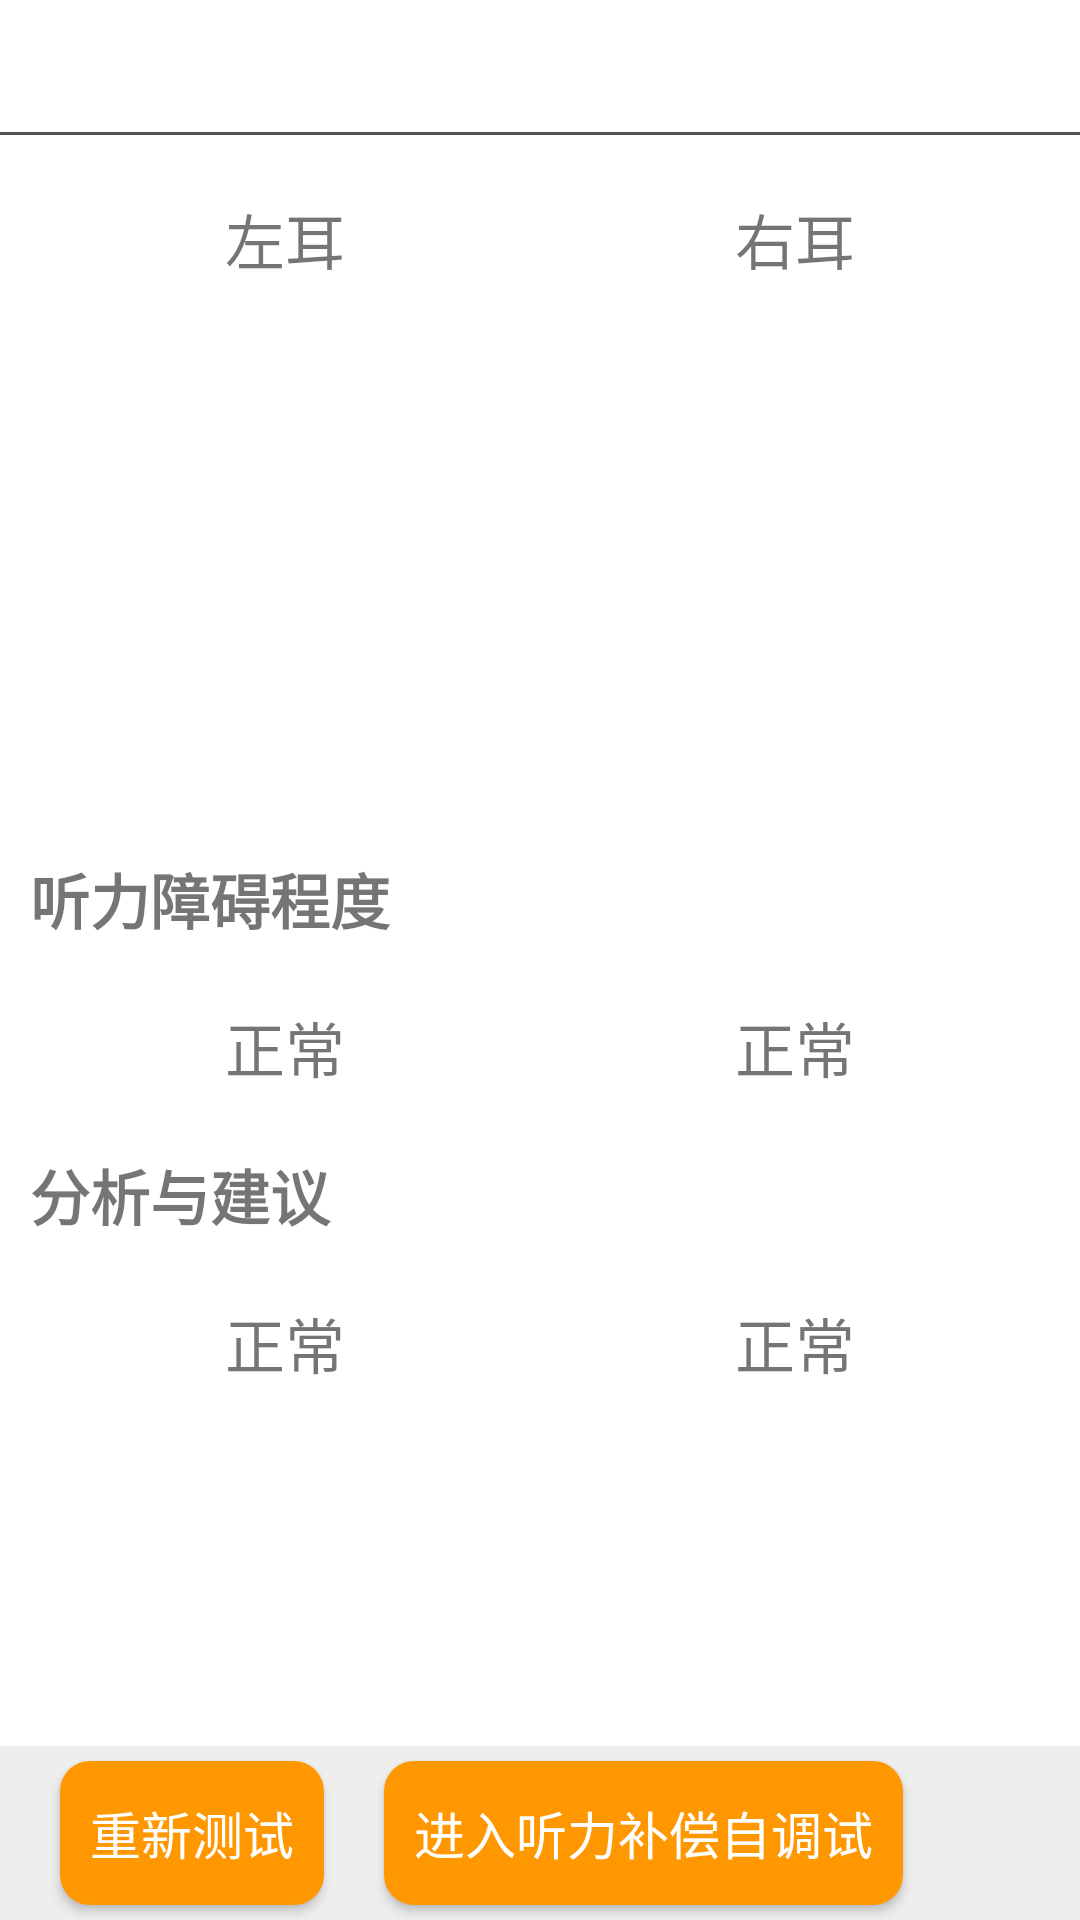

The Android layout XML behind this screen, and the referenced resources:
<!-- AndroidManifest.xml: application theme Theme.HearingTest -->
<!-- res/layout/activity_hearing_result.xml -->
<?xml version="1.0" encoding="utf-8"?>
<RelativeLayout xmlns:android="http://schemas.android.com/apk/res/android"
    xmlns:app="http://schemas.android.com/apk/res-auto"
    xmlns:tools="http://schemas.android.com/tools"
    android:layout_width="match_parent"
    android:layout_height="match_parent"
    tools:context=".activity.HearingResultActivity"
    android:orientation="vertical">

    <include layout="@layout/in_head_normal" />

    <ScrollView
        android:layout_width="match_parent"
        android:layout_height="match_parent"
        android:layout_marginTop="55dp">
        <LinearLayout
            android:layout_width="match_parent"
            android:layout_height="match_parent"
            android:orientation="vertical">
            <LinearLayout
                android:layout_width="match_parent"
                android:layout_height="wrap_content"
                android:orientation="horizontal"
                android:layout_margin="10dp">

                <LinearLayout
                    android:id="@+id/ll_left_res"
                    android:layout_width="0dp"
                    android:layout_height="200dp"
                    android:layout_weight="1"
                    android:orientation="vertical">

                    <TextView
                        android:layout_width="wrap_content"
                        android:layout_height="wrap_content"
                        android:text="左耳"
                        android:textSize="20sp"
                        android:layout_gravity="center_horizontal"/>
                </LinearLayout>

                <LinearLayout
                    android:id="@+id/ll_right_res"
                    android:layout_width="0dp"
                    android:layout_height="200dp"
                    android:layout_weight="1"
                    android:orientation="vertical">
                    <TextView
                        android:layout_width="wrap_content"
                        android:layout_height="wrap_content"
                        android:text="右耳"
                        android:textSize="20sp"
                        android:layout_gravity="center_horizontal"/>
                </LinearLayout>

            </LinearLayout>

            <TextView
                android:layout_width="match_parent"
                android:layout_height="wrap_content"
                android:text="听力障碍程度"
                android:textSize="20sp"
                android:layout_margin="10dp"
                android:textStyle="bold"/>

            <LinearLayout
                android:layout_width="match_parent"
                android:layout_height="wrap_content"
                android:orientation="horizontal"
                android:layout_margin="10dp">

                <TextView
                    android:id="@+id/tv_left_ear_rank"
                    android:layout_width="0dp"
                    android:layout_height="wrap_content"
                    android:layout_weight="1"
                    android:text="正常"
                    android:textSize="20sp"
                    android:gravity="center" />
                <TextView
                    android:id="@+id/tv_right_ear_rank"
                    android:layout_width="0dp"
                    android:layout_height="wrap_content"
                    android:layout_weight="1"
                    android:text="正常"
                    android:textSize="20sp"
                    android:gravity="center" />
            </LinearLayout>


            <TextView
                android:layout_width="match_parent"
                android:layout_height="wrap_content"
                android:text="分析与建议"
                android:textSize="20sp"
                android:layout_margin="10dp"
                android:textStyle="bold"/>

            <LinearLayout
                android:layout_width="match_parent"
                android:layout_height="wrap_content"
                android:orientation="horizontal"
                android:layout_margin="10dp">

                <TextView
                    android:id="@+id/tv_left_ear_analysis"
                    android:layout_width="0dp"
                    android:layout_height="wrap_content"
                    android:layout_weight="1"
                    android:text="正常"
                    android:textSize="20sp"
                    android:gravity="center" />
                <TextView
                    android:id="@+id/tv_right_ear_analysis"
                    android:layout_width="0dp"
                    android:layout_height="wrap_content"
                    android:layout_weight="1"
                    android:text="正常"
                    android:textSize="20sp"
                    android:gravity="center" />
            </LinearLayout>
        </LinearLayout>
    </ScrollView>

    <LinearLayout
        android:layout_width="match_parent"
        android:layout_height="wrap_content"
        android:orientation="horizontal"
        android:layout_alignParentBottom="true"
        android:background="#eeeeee">
        <Button
            android:id="@+id/btn_restart_test"
            android:layout_width="wrap_content"
            android:layout_height="wrap_content"
            android:text="重新测试"
            android:textSize="17sp"
            android:textColor="#ffffff"
            android:layout_marginTop="5dp"
            android:layout_marginBottom="5dp"
            android:layout_marginStart="20dp"
            android:background="@drawable/btn_bg_shape"/>

        <Button
            android:id="@+id/btn_enter_self_adaption"
            android:layout_width="wrap_content"
            android:layout_height="wrap_content"
            android:text="进入听力补偿自调试"
            android:textSize="17sp"
            android:textColor="#ffffff"
            android:layout_marginTop="5dp"
            android:layout_marginBottom="5dp"
            android:layout_marginStart="20dp"
            android:background="@drawable/btn_bg_shape"/>
    </LinearLayout>

</RelativeLayout>
<!-- res/layout/in_head_normal.xml (included above) -->
<?xml version="1.0" encoding="utf-8"?>
<RelativeLayout xmlns:android="http://schemas.android.com/apk/res/android"
    android:layout_width="match_parent"
    android:layout_height="45dp"
    android:background="#ffffff">

    <ImageView
        android:id="@+id/iv_head_back"
        android:layout_width="25dp"
        android:layout_height="25dp"
        android:layout_marginLeft="10dp"
        android:src="@drawable/back"
        android:layout_centerVertical="true"
        android:visibility="gone"
        />

    <TextView
        android:id="@+id/tv_head_title"
        android:layout_width="wrap_content"
        android:layout_height="wrap_content"
        android:layout_centerInParent="true"
        android:textSize="20dp"
        android:textColor="#000000"></TextView>
    <TextView
        android:id="@+id/tv_head_handle"
        android:layout_width="wrap_content"
        android:layout_height="wrap_content"
        android:textSize="15dp"
        android:textColor="#000000"
        android:layout_alignParentRight="true"
        android:layout_centerVertical="true"
        android:layout_marginRight="10dp"
        android:visibility="gone"></TextView>
    <View
        android:layout_width="match_parent"
        android:layout_height="1dp"
        android:background="#535151"
        android:layout_alignParentBottom="true"
        ></View>

</RelativeLayout>
<!-- resources referenced by this layout -->
<resources>
  <!-- drawable back: png bitmap (drawable-v24, 469 bytes) -->
  <!-- drawable btn_bg_shape (drawable) -->
  <?xml version="1.0" encoding="utf-8"?>
  <shape xmlns:android="http://schemas.android.com/apk/res/android" android:shape="rectangle">
      <solid android:color="#FF9800" />
      <padding android:left="10dp"
               android:right="10dp"/>
      <corners android:topLeftRadius="10dp"
               android:topRightRadius="10dp"
               android:bottomLeftRadius="10dp"
               android:bottomRightRadius="10dp"/>
  </shape>
  <style name="Theme.HearingTest" parent="Theme.MaterialComponents.DayNight.DarkActionBar">
          
          <item name="colorPrimary">@color/purple_500</item>
          <item name="colorPrimaryVariant">@color/purple_700</item>
          <item name="colorOnPrimary">@color/white</item>
          
          <item name="colorSecondary">@color/teal_200</item>
          <item name="colorSecondaryVariant">@color/teal_700</item>
          <item name="colorOnSecondary">@color/black</item>
          
          <item name="android:statusBarColor" tools:targetApi="l">?attr/colorPrimaryVariant</item>
          
      </style>
  <color name="purple_500">#FF6200EE</color>
  <color name="purple_700">#FF3700B3</color>
  <color name="white">#FFFFFFFF</color>
  <color name="teal_200">#FF03DAC5</color>
  <color name="teal_700">#FF018786</color>
  <color name="black">#FF000000</color>
</resources>
